Dataset: Final (GitHub, Ren-GT/Final). Classes: corn cercospora leaf spot, corn northern leaf blight, pepper bacterial spot, potato early blight, potato late blight, potato healthy.

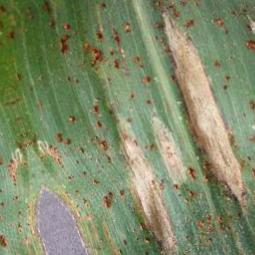
Label: corn northern leaf blight

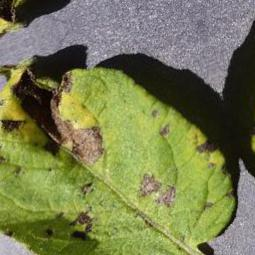
Label: potato early blight

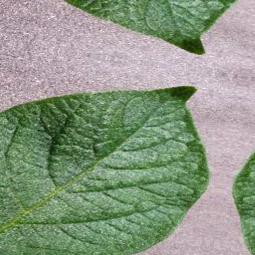
Label: potato healthy

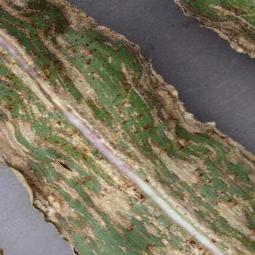
Label: corn cercospora leaf spot

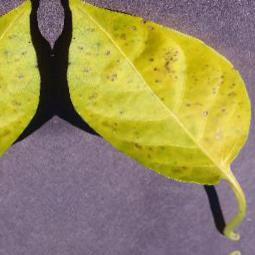
Label: pepper bacterial spot

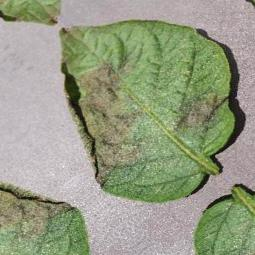
Label: potato late blight
